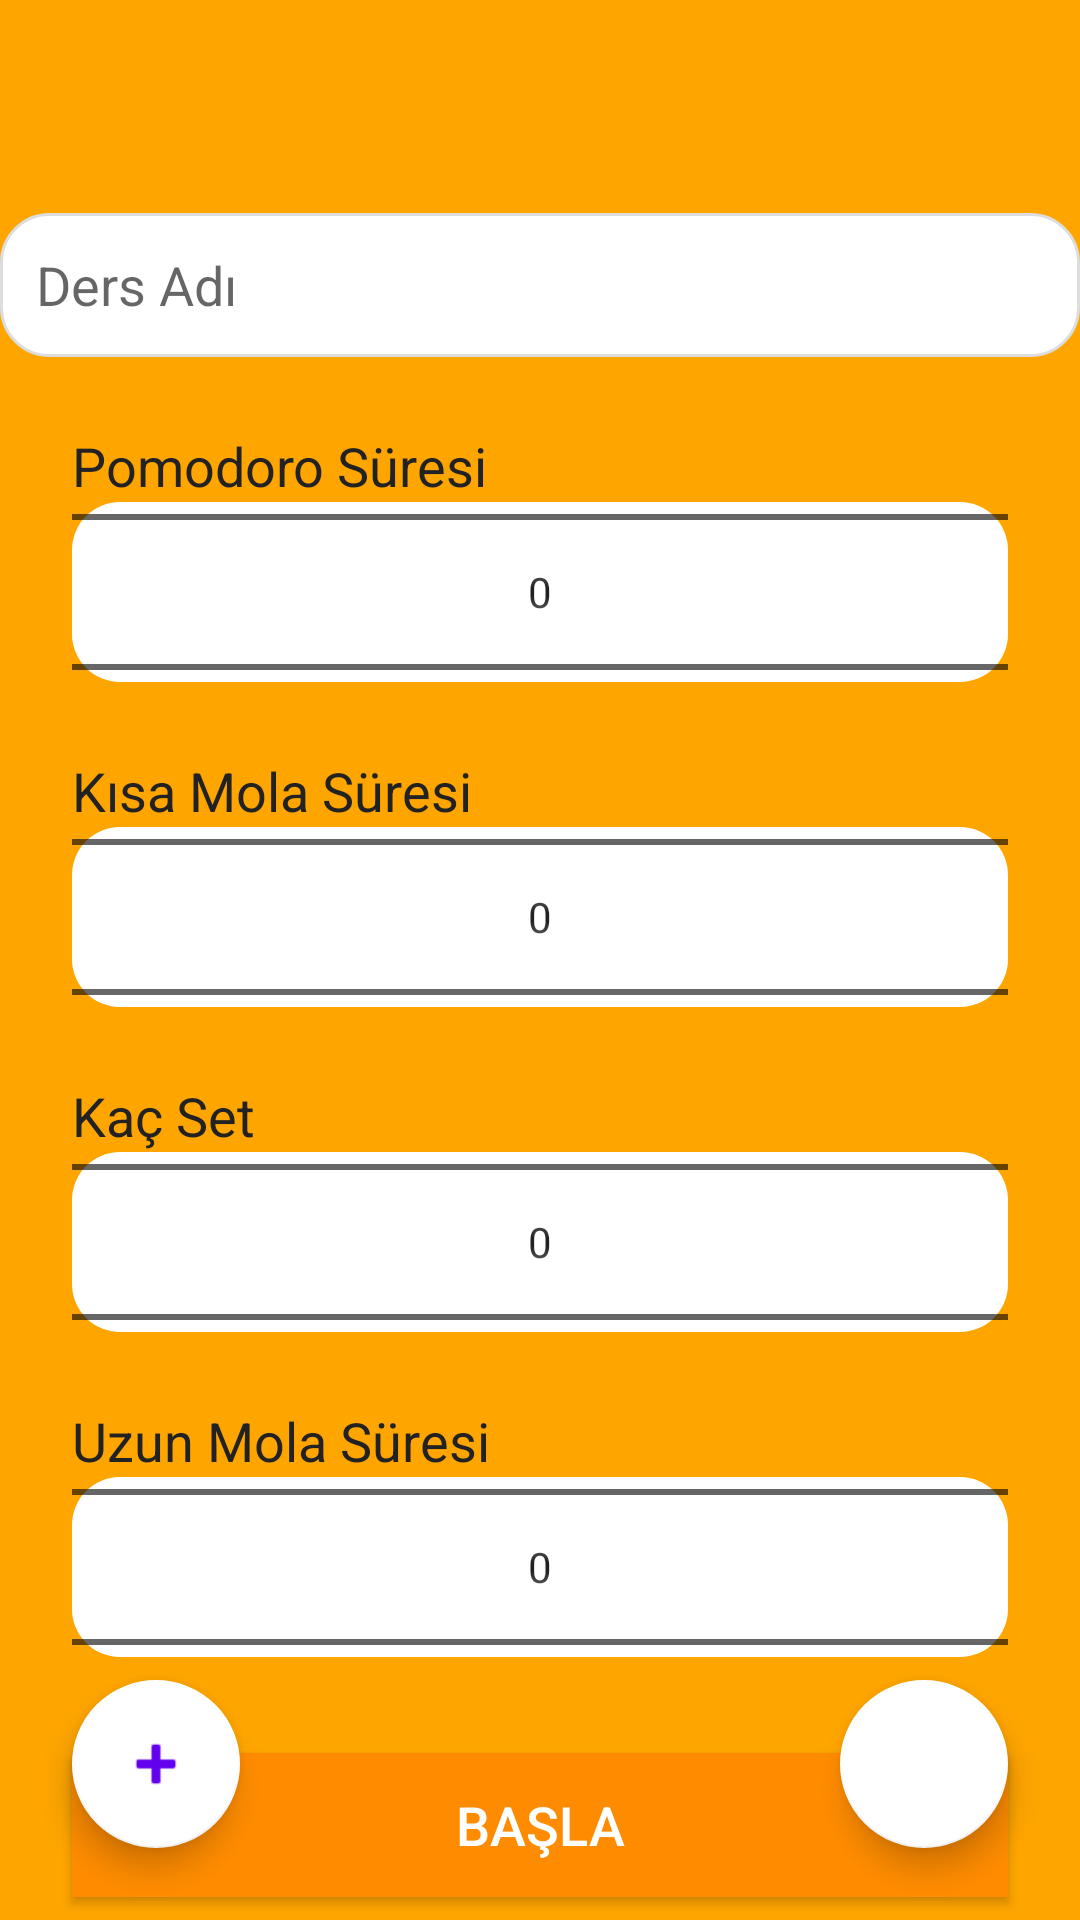

This screen was rendered from an Android layout file. Write that file and the resources it references.
<!-- AndroidManifest.xml: activity theme Theme.AppCompat.Light.DarkActionBar -->
<!-- res/layout/activity_main.xml -->
<?xml version="1.0" encoding="utf-8"?>
<androidx.constraintlayout.widget.ConstraintLayout xmlns:android="http://schemas.android.com/apk/res/android"
    xmlns:app="http://schemas.android.com/apk/res-auto"
    android:background="#FFA500"
    android:layout_width="match_parent"
    android:layout_height="match_parent">

    <androidx.constraintlayout.widget.Guideline
        android:id="@+id/guidelineTop"
        android:layout_width="wrap_content"
        android:layout_height="wrap_content"
        android:orientation="horizontal"
        app:layout_constraintGuide_begin="71dp" />

    <EditText
        android:id="@+id/etLesson"
        android:hint="Ders Adı"
        android:layout_width="0dp"
        android:layout_height="48dp"
        android:background="@drawable/edittext_bg"
        android:padding="12dp"
        android:textSize="18sp"
        app:layout_constraintTop_toTopOf="@id/guidelineTop"
        app:layout_constraintStart_toStartOf="parent"
        app:layout_constraintEnd_toEndOf="parent"
        app:layout_constraintHorizontal_bias="0.5"/>

    
    <TextView
        android:id="@+id/tvPomodoroLabel"
        android:layout_width="wrap_content"
        android:layout_height="wrap_content"
        android:text="Pomodoro Süresi"
        android:textColor="#222"
        android:textSize="18sp"
        app:layout_constraintTop_toBottomOf="@id/etLesson"
        app:layout_constraintStart_toStartOf="parent"
        android:layout_marginTop="24dp"
        android:layout_marginStart="24dp"/>

    <NumberPicker
        android:id="@+id/npPomodoroDuration"
        android:layout_width="0dp"
        android:layout_height="60dp"
        android:background="@drawable/numberpicker_bg"
        app:layout_constraintTop_toBottomOf="@id/tvPomodoroLabel"
        app:layout_constraintStart_toStartOf="parent"
        app:layout_constraintEnd_toEndOf="parent"
        android:layout_marginStart="24dp"
        android:layout_marginEnd="24dp"/>

    
    <TextView
        android:id="@+id/tvPomodoroHint"
        android:layout_width="wrap_content"
        android:layout_height="wrap_content"
        android:text="Pomodoro süresi seçiniz"
        android:textColor="#B00020"
        android:visibility="gone"
        app:layout_constraintTop_toBottomOf="@id/npPomodoroDuration"
        app:layout_constraintStart_toStartOf="parent"
        app:layout_constraintEnd_toEndOf="parent"
        android:layout_marginTop="4dp"/>

    
    <TextView
        android:id="@+id/tvShortBreakLabel"
        android:layout_width="wrap_content"
        android:layout_height="wrap_content"
        android:text="Kısa Mola Süresi"
        android:textColor="#222"
        android:textSize="18sp"
        app:layout_constraintTop_toBottomOf="@id/tvPomodoroHint"
        app:layout_constraintStart_toStartOf="parent"
        android:layout_marginTop="24dp"
        android:layout_marginStart="24dp"/>

    <NumberPicker
        android:id="@+id/npShortBreak"
        android:layout_width="0dp"
        android:layout_height="60dp"
        android:background="@drawable/numberpicker_bg"
        app:layout_constraintTop_toBottomOf="@id/tvShortBreakLabel"
        app:layout_constraintStart_toStartOf="parent"
        app:layout_constraintEnd_toEndOf="parent"
        android:layout_marginStart="24dp"
        android:layout_marginEnd="24dp"/>

    
    <TextView
        android:id="@+id/tvShortBreakHint"
        android:layout_width="wrap_content"
        android:layout_height="wrap_content"
        android:text="Kısa mola süresi seçiniz"
        android:textColor="#B00020"
        android:visibility="gone"
        app:layout_constraintTop_toBottomOf="@id/npShortBreak"
        app:layout_constraintStart_toStartOf="parent"
        app:layout_constraintEnd_toEndOf="parent"
        android:layout_marginTop="4dp"/>

    
    <TextView
        android:id="@+id/tvSetCountLabel"
        android:layout_width="wrap_content"
        android:layout_height="wrap_content"
        android:text="Kaç Set"
        android:textColor="#222"
        android:textSize="18sp"
        app:layout_constraintTop_toBottomOf="@id/tvShortBreakHint"
        app:layout_constraintStart_toStartOf="parent"
        android:layout_marginTop="24dp"
        android:layout_marginStart="24dp"/>

    <NumberPicker
        android:id="@+id/npSetCount"
        android:layout_width="0dp"
        android:layout_height="60dp"
        android:background="@drawable/numberpicker_bg"
        app:layout_constraintTop_toBottomOf="@id/tvSetCountLabel"
        app:layout_constraintStart_toStartOf="parent"
        app:layout_constraintEnd_toEndOf="parent"
        android:layout_marginStart="24dp"
        android:layout_marginEnd="24dp"/>

    
    <TextView
        android:id="@+id/tvSetCountHint"
        android:layout_width="wrap_content"
        android:layout_height="wrap_content"
        android:text="Set sayısı seçiniz"
        android:textColor="#B00020"
        android:visibility="gone"
        app:layout_constraintTop_toBottomOf="@id/npSetCount"
        app:layout_constraintStart_toStartOf="parent"
        app:layout_constraintEnd_toEndOf="parent"
        android:layout_marginTop="4dp"/>

    
    <TextView
        android:id="@+id/tvLongBreakLabel"
        android:layout_width="wrap_content"
        android:layout_height="wrap_content"
        android:text="Uzun Mola Süresi"
        android:textColor="#222"
        android:textSize="18sp"
        app:layout_constraintTop_toBottomOf="@id/tvSetCountHint"
        app:layout_constraintStart_toStartOf="parent"
        android:layout_marginTop="24dp"
        android:layout_marginStart="24dp"/>

    <NumberPicker
        android:id="@+id/npLongBreak"
        android:layout_width="0dp"
        android:layout_height="60dp"
        android:background="@drawable/numberpicker_bg"
        app:layout_constraintTop_toBottomOf="@id/tvLongBreakLabel"
        app:layout_constraintStart_toStartOf="parent"
        app:layout_constraintEnd_toEndOf="parent"
        android:layout_marginStart="24dp"
        android:layout_marginEnd="24dp"/>

    
    <TextView
        android:id="@+id/tvLongBreakHint"
        android:layout_width="wrap_content"
        android:layout_height="wrap_content"
        android:text="Uzun mola süresi seçiniz"
        android:textColor="#B00020"
        android:visibility="gone"
        app:layout_constraintTop_toBottomOf="@id/npLongBreak"
        app:layout_constraintStart_toStartOf="parent"
        app:layout_constraintEnd_toEndOf="parent"
        android:layout_marginTop="4dp"/>

    <Button
        android:id="@+id/btnStart"
        android:text="Başla"
        android:layout_width="0dp"
        android:layout_height="48dp"
        android:background="#FF8C00"
        android:textColor="#FFFFFF"
        android:textSize="18sp"
        app:layout_constraintTop_toBottomOf="@id/tvLongBreakHint"
        app:layout_constraintStart_toStartOf="parent"
        app:layout_constraintEnd_toEndOf="parent"
        android:layout_marginTop="32dp"
        android:layout_marginBottom="24dp"
        android:layout_marginStart="24dp"
        android:layout_marginEnd="24dp"/>

    <com.google.android.material.floatingactionbutton.FloatingActionButton
        android:id="@+id/fabStatistics"
        android:layout_width="wrap_content"
        android:layout_height="wrap_content"
        android:layout_gravity="bottom|end"
        android:layout_margin="24dp"
        android:src="@drawable/ic_baseline_bar_chart_24"
        app:backgroundTint="@android:color/white"
        app:tint="@color/purple_500"
        app:layout_constraintBottom_toBottomOf="parent"
        app:layout_constraintEnd_toEndOf="parent" />

    <com.google.android.material.floatingactionbutton.FloatingActionButton
        android:id="@+id/fabTodo"
        android:layout_width="wrap_content"
        android:layout_height="wrap_content"
        android:layout_gravity="bottom|start"
        android:layout_margin="24dp"
        android:src="@android:drawable/ic_input_add"
        app:backgroundTint="@android:color/white"
        app:tint="@color/purple_500"
        app:layout_constraintBottom_toBottomOf="parent"
        app:layout_constraintStart_toStartOf="parent" />

</androidx.constraintlayout.widget.ConstraintLayout>
<!-- resources referenced by this layout -->
<resources>
  <!-- drawable edittext_bg (drawable) -->
  <shape xmlns:android="http://schemas.android.com/apk/res/android">
      <solid android:color="#FFFFFF"/>
      <corners android:radius="16dp"/>
      <stroke android:width="1dp" android:color="#DDDDDD"/>
      <padding android:left="8dp" android:top="8dp" android:right="8dp" android:bottom="8dp"/>
      <size android:height="48dp"/>
  </shape>
  <!-- drawable numberpicker_bg (drawable) -->
  <shape xmlns:android="http://schemas.android.com/apk/res/android">
      <solid android:color="#FFFFFF"/>
      <corners android:radius="16dp"/>
      <padding android:left="8dp" android:top="8dp" android:right="8dp" android:bottom="8dp"/>
      <size android:height="60dp"/>
  </shape>
  <!-- not gathered from this repository: default colours our renderer supplied (Android Studio template values) -->
  <color name="purple_500">#FF6200EE</color>
</resources>
